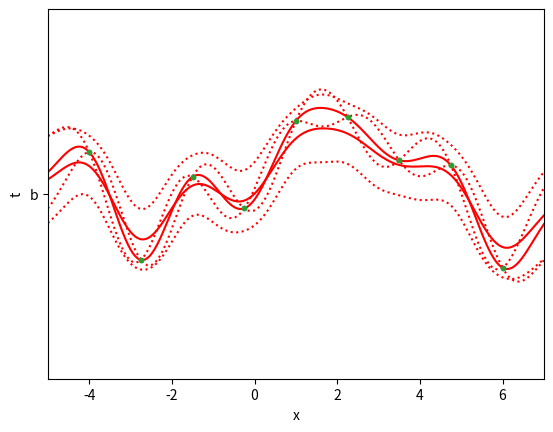

Recreate this plot in Python.
import numpy as np
from numpy.linalg import inv



def rbf_kernel(x,y) :
	sigma = 2
	return np.exp(-(x-y)**2/2/sigma**2)

class GaussianProcessClassifier(object):
	# gaussian processes are infinite set of gaussian random variables
	# we set their covariance with a kernel matrix, such as two close points have a low covariance 
	# while two distant points have a low correlation
	def __init__(self, x, t, kernel=rbf_kernel):
		self.kernel = kernel
		self.x = x
		self.t = t


	def mean(self, x) :
		K11 = np.array([[self.kernel(xi,xj) for xi in self.x] for xj in self.x])
		K21 = np.array([[self.kernel(xi,xj) for xi in x] for xj in self.x])
		K22 = np.array([[self.kernel(xi,xj) for xi in x] for xj in x])
		return K21.T.dot(inv(K11)).dot(self.t) 

	def deviation(self, x) :
		K11 = np.array([[self.kernel(xi,xj) for xi in self.x] for xj in self.x])
		K21 = np.array([[self.kernel(xi,xj) for xi in x] for xj in self.x])
		K22 = np.array([[self.kernel(xi,xj) for xi in x] for xj in x])
		return np.sqrt(np.diag(K22 - K21.T.dot(inv(K11)).dot(K21)))

	def sample(self, x) :
		K11 = np.array([[k(xi,xj) for xi in self.x] for xj in self.x])
		K12 = np.array([[k(xi,xj) for xi in self.x] for xj in x])
		K22 = np.array([[k(xi,xj) for xi in x] for xj in x])
		invK11 = inv(K11)
		mu = K21.T.dot(invK11).dot(T)
		K = K22 - K21.T.dot(invK11).dot(K21) 
		return np.random.multivariate_normal(mu, K)
		

if __name__ == '__main__':
	import matplotlib.pyplot as plt 

	#generate data
	def f(xi) :
		return (2 + (0.5 * xi -1)**2 ) * np.sin(3*xi)

	x = np.linspace(-4,6,9)
	t = np.array([ f(xi) + np.random.normal(0,3.5) for xi in x])

	indices = np.arange(0,x.shape[0])
	np.random.shuffle(indices)
	x = x[indices]
	t = t[indices]

	#noisy kernel
	sigma_f = 10
	l = 1
	noise = 0
	def noisy_rbf(xi,xj) :
		u = xi-xj
		return sigma_f * np.exp(- u**2 / l**2 ) + (u==0)*noise

	#create gau
	GP = GaussianProcessClassifier(x,t, kernel = noisy_rbf)

	#new data 
	x_test = np.linspace(-5,7,200)

	# plot without noise
	mean = GP.mean(x_test)
	deviation = GP.deviation(x_test)
	plt.plot(x_test,mean,'r')
	plt.plot(x_test,mean-deviation,':r')
	plt.plot(x_test,mean+deviation,':r')
	plt.plot(x,t,'.', 'b')
	plt.ylim(-15,15)
	plt.xlim(-5,7)
	plt.xlabel('x')
	plt.ylabel('t')
	plt.show()

	# plot with noise
	noise=3.5

	mean = GP.mean(x_test)
	deviation = GP.deviation(x_test)
	plt.plot(x_test,mean,'r')
	plt.plot(x_test,mean-deviation,':r')
	plt.plot(x_test,mean+deviation,':r')
	plt.plot(x,t,'.', 'b')
	plt.ylim(-15,15)
	plt.xlim(-5,7)
	plt.xlabel('x')
	plt.ylabel('t')
	plt.show()
